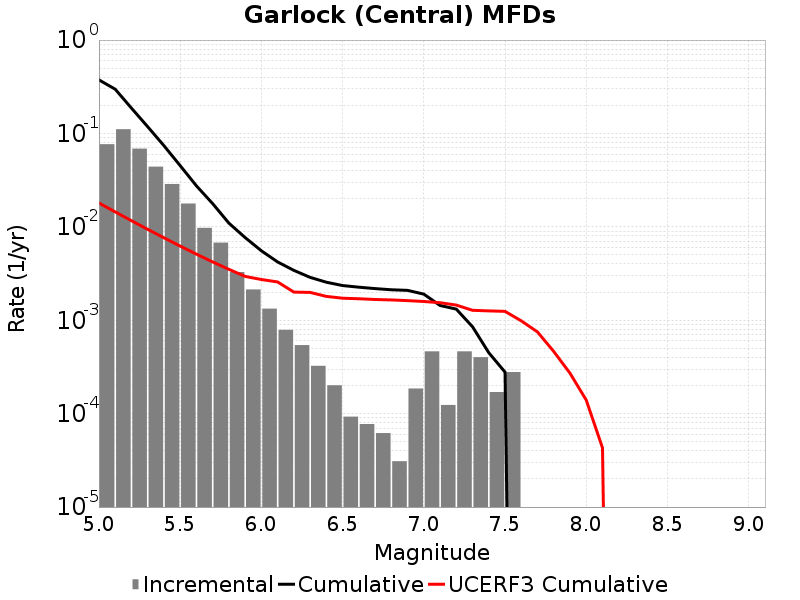

The table this chart was drawn from, first rows:
Magnitude, Incremental Rate, Cumulative Rate, UCERF3 Cumulative Rate
5.05, 0.07672, 0.3746, 0.01801
5.15, 0.111, 0.2979, 0.01446
5.25, 0.06878, 0.1869, 0.01165
5.35, 0.0441, 0.1181, 0.009413
5.45, 0.02876, 0.07402, 0.007637
5.55, 0.01777, 0.04526, 0.006227
5.65, 0.009752, 0.02749, 0.005106
5.75, 0.00678, 0.01774, 0.004217
5.85, 0.003282, 0.01096, 0.00351
5.95, 0.002136, 0.007678, 0.002948
6.05, 0.001331, 0.005542, 0.00273
6.15, 7.894647E-4, 0.00421, 0.002571
6.25, 5.417895E-4, 0.003421, 0.002002
6.35, 3.250737E-4, 0.002879, 0.001987
6.45, 2.012361E-4, 0.002554, 0.001801
6.55, 9.28782E-5, 0.002353, 0.001722
6.65, 7.73985E-5, 0.00226, 0.001699
6.75, 6.19188E-5, 0.002183, 0.001669
6.85, 3.09594E-5, 0.002121, 0.001651
6.95, 1.857564E-4, 0.00209, 0.001623
7.05, 4.64391E-4, 0.001904, 0.001589
7.15, 1.238376E-4, 0.00144, 0.001542
7.25, 4.64391E-4, 0.001316, 0.001453
7.35, 4.024722E-4, 8.513835E-4, 0.001278
7.45, 1.702767E-4, 4.489113E-4, 0.00126
7.55, 2.786346E-4, 2.786346E-4, 0.001245
7.65, 0.0, 0.0, 9.850117E-4
7.75, 0.0, 0.0, 7.492929E-4
7.85, 0.0, 0.0, 4.626055E-4
7.95, 0.0, 0.0, 2.710637E-4
8.05, 0.0, 0.0, 1.3957628E-4
8.15, 0.0, 0.0, 4.3051485E-5
8.25, 0.0, 0.0, 0.0
8.35, 0.0, 0.0, 0.0
8.45, 0.0, 0.0, 0.0
8.55, 0.0, 0.0, 0.0
8.65, 0.0, 0.0, 0.0
8.75, 0.0, 0.0, 0.0
8.85, 0.0, 0.0, 0.0
8.95, 0.0, 0.0, 0.0
9.05, 0.0, 0.0, 0.0
